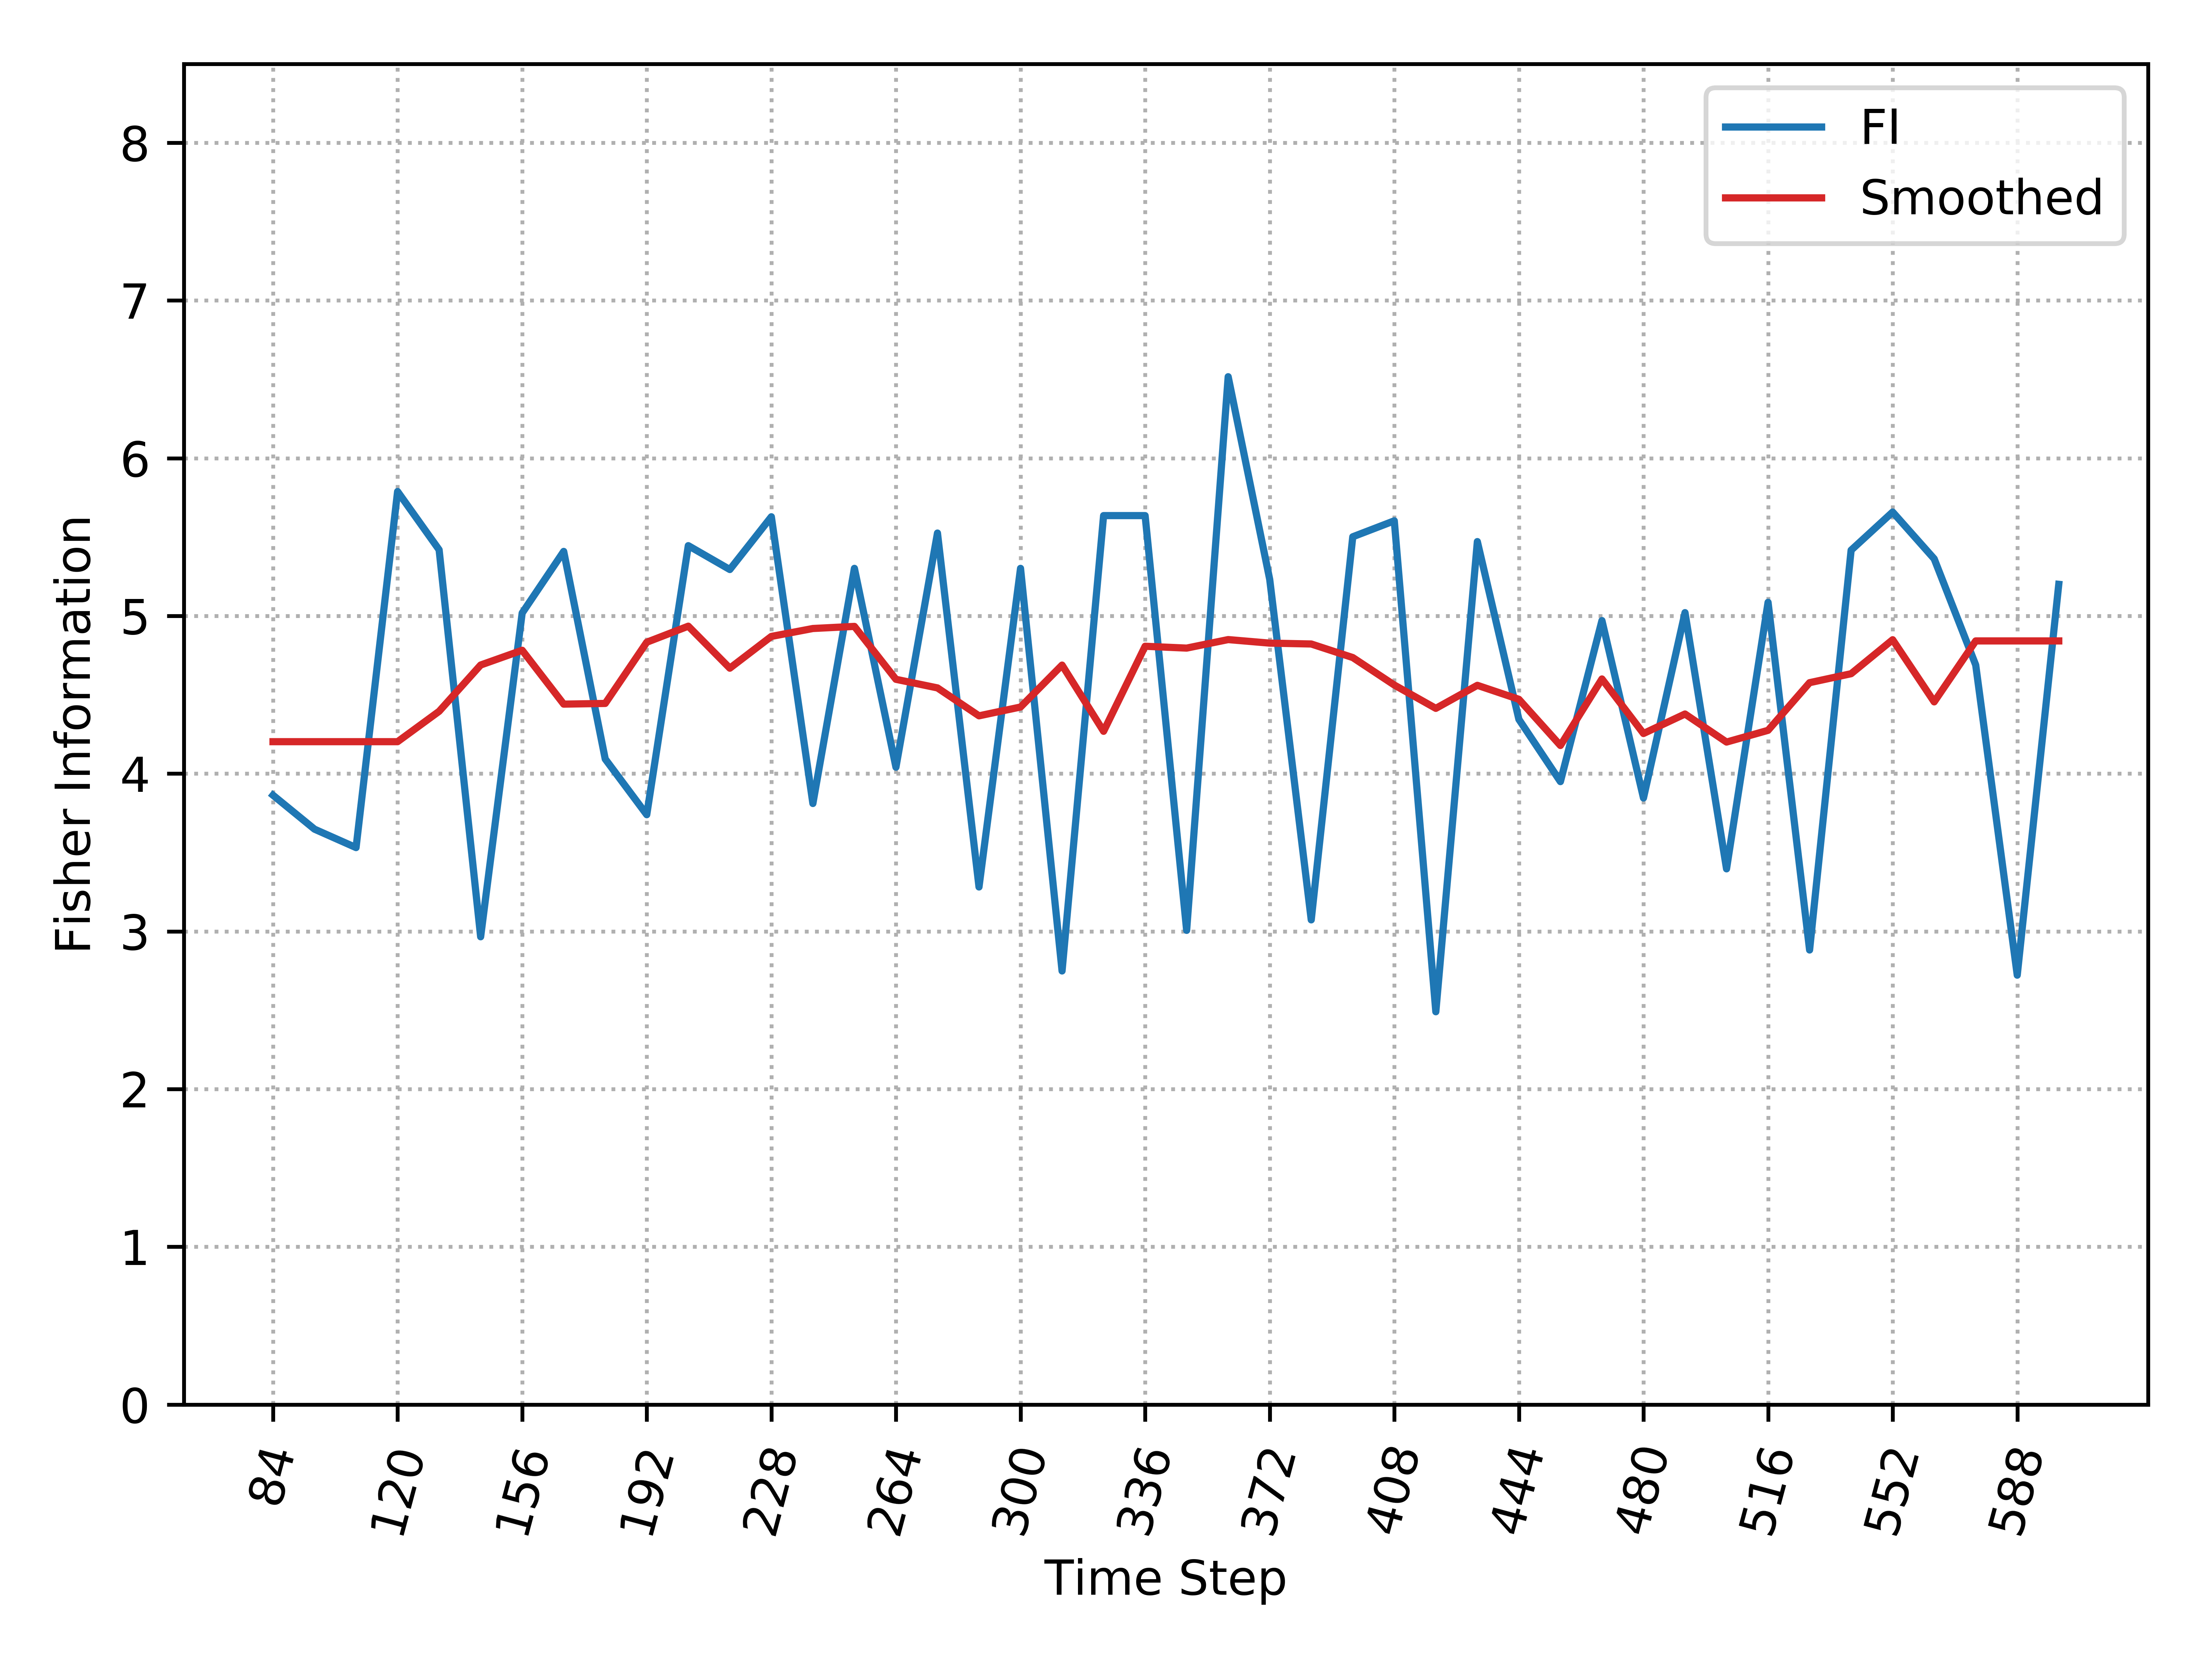

The data file committed next to this chart (first rows):
, Time_Step, FI, Smooth_FI
0, 84, 3.863, 4.203
1, 96, 3.648, 4.203
2, 108, 3.531, 4.203
3, 120, 5.789, 4.203
4, 132, 5.419, 4.395
5, 144, 2.966, 4.689
6, 156, 5.019, 4.782
7, 168, 5.409, 4.441
8, 180, 4.093, 4.445
9, 192, 3.74, 4.833
10, 204, 5.446, 4.935
11, 216, 5.294, 4.669
12, 228, 5.629, 4.87
13, 240, 3.811, 4.92
14, 252, 5.302, 4.934
15, 264, 4.041, 4.598
16, 276, 5.526, 4.544
17, 288, 3.282, 4.367
18, 300, 5.302, 4.423
19, 312, 2.749, 4.688
20, 324, 5.636, 4.269
21, 336, 5.636, 4.808
22, 348, 3.007, 4.796
23, 360, 6.517, 4.85
24, 372, 5.232, 4.828
25, 384, 3.073, 4.822
26, 396, 5.502, 4.736
27, 408, 5.603, 4.562
28, 420, 2.491, 4.414
29, 432, 5.472, 4.56
30, 444, 4.344, 4.472
31, 456, 3.95, 4.179
32, 468, 4.971, 4.601
33, 480, 3.846, 4.255
34, 492, 5.021, 4.378
35, 504, 3.397, 4.2
36, 516, 5.086, 4.275
37, 528, 2.882, 4.577
38, 540, 5.417, 4.634
39, 552, 5.659, 4.849
40, 564, 5.362, 4.455
41, 576, 4.689, 4.842
42, 588, 2.722, 4.842
43, 600, 5.201, 4.842
